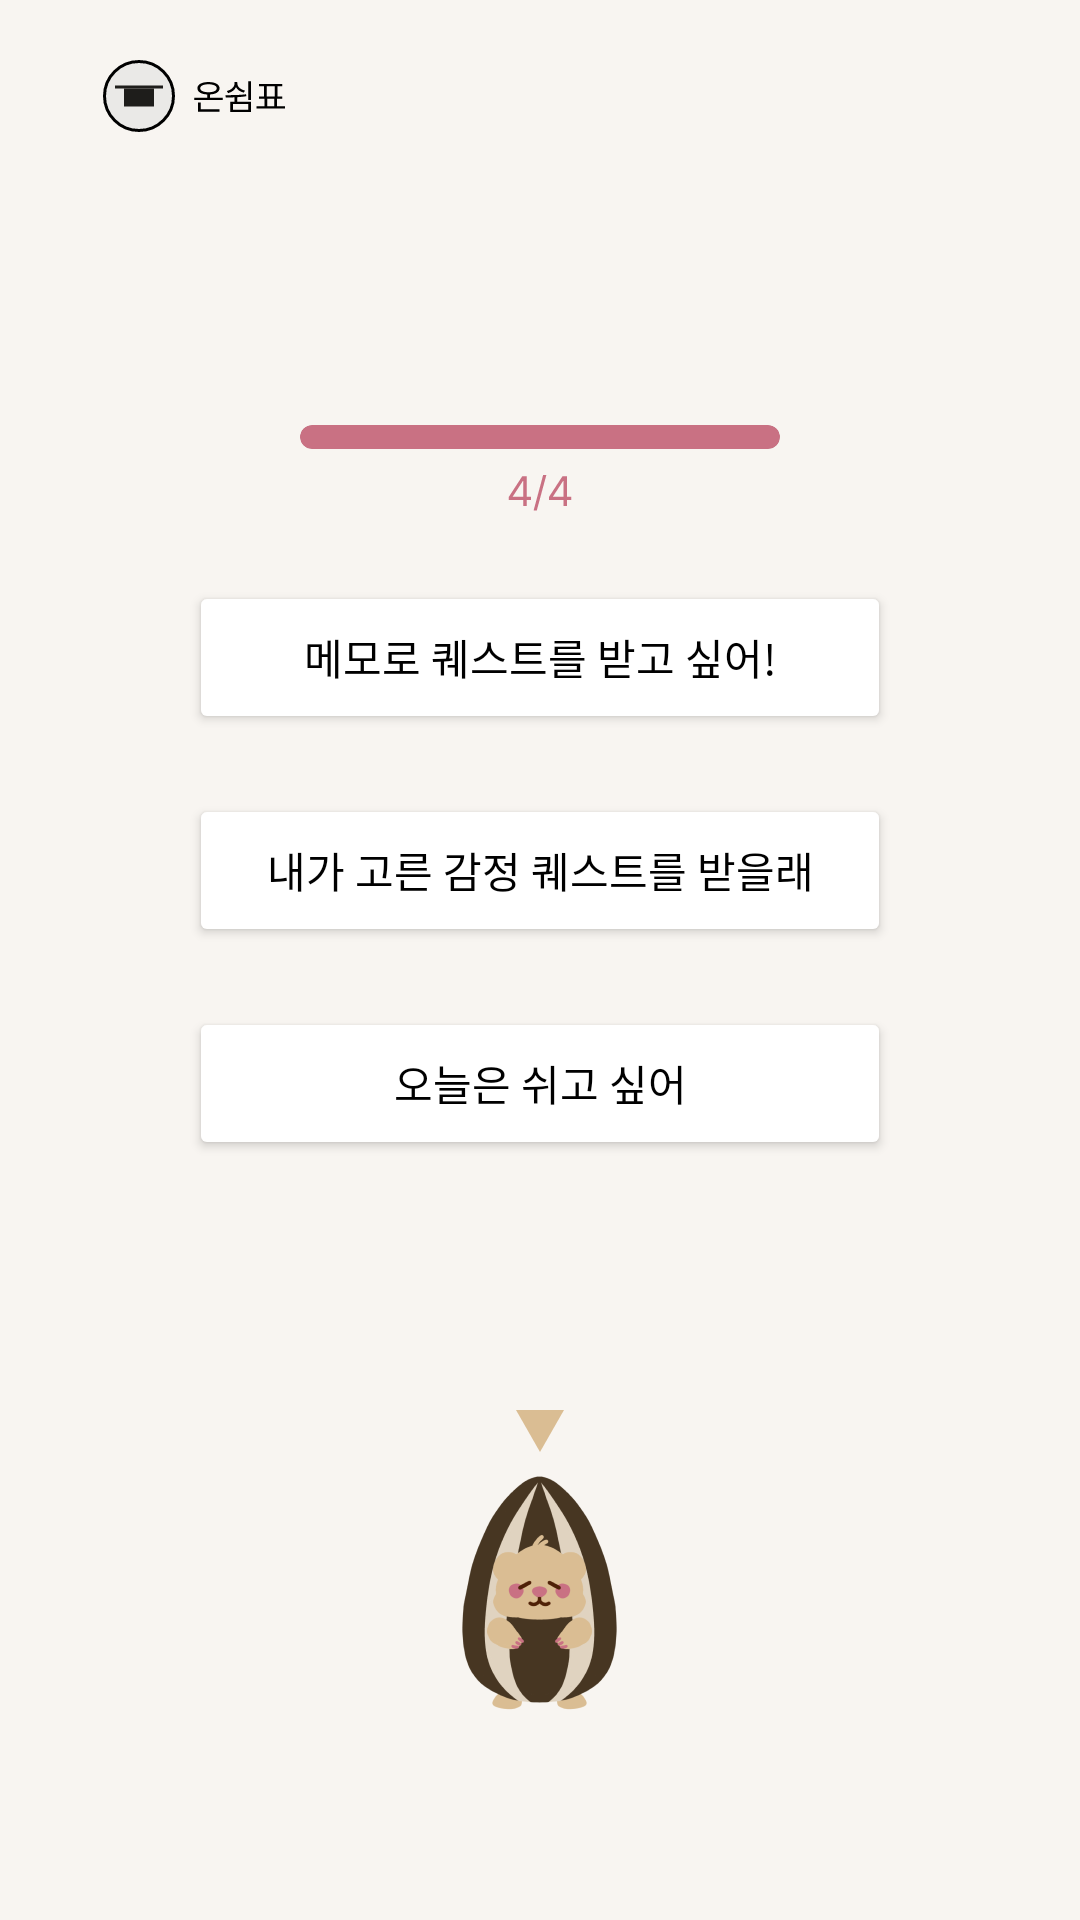

Produce the Android XML layout that renders to this screen, including the resource entries it uses.
<!-- AndroidManifest.xml: application theme Theme.OnRest -->
<!-- res/layout/frame8.xml -->
<?xml version="1.0" encoding="utf-8"?>
<androidx.constraintlayout.widget.ConstraintLayout xmlns:android="http://schemas.android.com/apk/res/android"
    xmlns:tools="http://schemas.android.com/tools"
    android:layout_width="match_parent"
    android:layout_height="match_parent"
    xmlns:app="http://schemas.android.com/apk/res-auto"
    android:background="#F8F5F1">

    <ImageView
        android:layout_width="match_parent"
        android:layout_height="wrap_content"
        android:src="@drawable/hill_low"
        android:scaleType="fitXY"
        app:layout_constraintBottom_toBottomOf="parent">
    </ImageView>

    <androidx.constraintlayout.widget.ConstraintLayout
        android:layout_width="match_parent"
        android:layout_height="match_parent"
        android:padding="20dp">

        <androidx.constraintlayout.widget.Guideline
            android:id="@+id/vertical0.5"
            android:layout_width="wrap_content"
            android:layout_height="wrap_content"
            android:orientation="vertical"
            app:layout_constraintGuide_percent="0.5">
        </androidx.constraintlayout.widget.Guideline>

        <androidx.constraintlayout.widget.Guideline
            android:id="@+id/vertical1"
            android:layout_width="wrap_content"
            android:layout_height="wrap_content"
            android:orientation="vertical"
            app:layout_constraintGuide_percent="0.045">
        </androidx.constraintlayout.widget.Guideline>

        <androidx.constraintlayout.widget.Guideline
            android:id="@+id/vertical2"
            android:layout_width="wrap_content"
            android:layout_height="wrap_content"
            android:orientation="vertical"
            app:layout_constraintGuide_percent="0.175">
        </androidx.constraintlayout.widget.Guideline>

        <androidx.constraintlayout.widget.Guideline
            android:id="@+id/vertical3"
            android:layout_width="wrap_content"
            android:layout_height="wrap_content"
            android:orientation="vertical"
            app:layout_constraintGuide_percent="0.305">
        </androidx.constraintlayout.widget.Guideline>


        <androidx.constraintlayout.widget.Guideline
            android:id="@+id/vertical4"
            android:layout_width="wrap_content"
            android:layout_height="wrap_content"
            android:orientation="vertical"
            app:layout_constraintGuide_percent="0.435">
        </androidx.constraintlayout.widget.Guideline>

        <androidx.constraintlayout.widget.Guideline
            android:id="@+id/vertical5"
            android:layout_width="wrap_content"
            android:layout_height="wrap_content"
            android:orientation="vertical"
            app:layout_constraintGuide_percent="0.565">
        </androidx.constraintlayout.widget.Guideline>

        <androidx.constraintlayout.widget.Guideline
            android:id="@+id/vertical6"
            android:layout_width="wrap_content"
            android:layout_height="wrap_content"
            android:orientation="vertical"
            app:layout_constraintGuide_percent="0.695">
        </androidx.constraintlayout.widget.Guideline>


        <androidx.constraintlayout.widget.Guideline
            android:id="@+id/vertical7"
            android:layout_width="wrap_content"
            android:layout_height="wrap_content"
            android:orientation="vertical"
            app:layout_constraintGuide_percent="0.825">
        </androidx.constraintlayout.widget.Guideline>

        <androidx.constraintlayout.widget.Guideline
            android:id="@+id/vertical8"
            android:layout_width="wrap_content"
            android:layout_height="wrap_content"
            android:orientation="vertical"
            app:layout_constraintGuide_percent="0.955">
        </androidx.constraintlayout.widget.Guideline>

        <androidx.constraintlayout.widget.Guideline
            android:id="@+id/progress"
            android:layout_width="wrap_content"
            android:layout_height="wrap_content"
            android:orientation="horizontal"
            app:layout_constraintGuide_percent="0.23">
        </androidx.constraintlayout.widget.Guideline>

        <androidx.constraintlayout.widget.Guideline
            android:id="@+id/midbutton"
            android:layout_width="wrap_content"
            android:layout_height="wrap_content"
            android:orientation="horizontal"
            app:layout_constraintGuide_percent="0.45">
        </androidx.constraintlayout.widget.Guideline>

        <ImageView
            android:id="@+id/wholerest"
            android:layout_width="wrap_content"
            android:layout_height="wrap_content"
            android:src="@drawable/wholerest"
            app:layout_constraintStart_toStartOf="@id/vertical1"
            tools:ignore="MissingConstraints">
        </ImageView>

        <ImageView
            android:id="@+id/square"
            android:layout_width="wrap_content"
            android:layout_height="wrap_content"
            android:src="@drawable/quarter4"
            app:layout_constraintStart_toStartOf="parent"
            app:layout_constraintEnd_toEndOf="parent"
            app:layout_constraintTop_toTopOf="@id/progress"
            app:layout_constraintBottom_toBottomOf="@+id/progress"
            android:layout_marginBottom="90dp">
        </ImageView>


        <LinearLayout
            android:layout_width="wrap_content"
            android:layout_height="wrap_content"
            android:orientation="vertical"
            app:layout_constraintTop_toTopOf="@id/midbutton"
            app:layout_constraintEnd_toEndOf="parent"
            app:layout_constraintStart_toStartOf="parent"
            app:layout_constraintBottom_toBottomOf="@id/midbutton">

            <Button
                android:id="@+id/choice1"
                android:text="메모로 퀘스트를 받고 싶어!"
                android:textColor="@color/black"
                android:layout_width="234dp"
                android:layout_height="51dp"
                android:backgroundTint="@color/white"
                android:layout_marginBottom="20dp">
            </Button>

            <Button
                android:id="@+id/choice2"
                android:text="내가 고른 감정 퀘스트를 받을래"
                android:textColor="@color/black"
                android:layout_width="234dp"
                android:layout_height="51dp"
                android:backgroundTint="@color/white"
                android:layout_marginBottom="20dp">
            </Button>

            <Button
                android:id="@+id/choice3"
                android:text="오늘은 쉬고 싶어"
                android:textColor="@color/black"
                android:layout_width="234dp"
                android:layout_height="51dp"
                android:backgroundTint="#FFFFFF">
            </Button>

        </LinearLayout>


        <ImageButton
            android:id="@+id/speechbubble"
            android:layout_width="wrap_content"
            android:layout_height="wrap_content"
            android:background="none"
            android:src="@drawable/quest_choice"
            app:layout_constraintBottom_toTopOf="@id/rectangle"
            app:layout_constraintStart_toStartOf="parent"
            app:layout_constraintEnd_toEndOf="parent"
            android:layout_marginBottom="3dp">
        </ImageButton>

        <ImageButton
            android:id="@+id/stripe"
            android:layout_width="52dp"
            android:layout_height="78dp"
            android:src="@drawable/stripe"
            android:scaleType="fitXY"
            android:background="none"
            app:layout_constraintStart_toStartOf="parent"
            app:layout_constraintEnd_toEndOf="parent"
            app:layout_constraintBottom_toTopOf="@+id/box">
        </ImageButton>

        <ImageView
            android:id="@+id/rectangle"
            android:layout_width="wrap_content"
            android:layout_height="wrap_content"
            android:src="@drawable/rectangle"
            app:layout_constraintStart_toStartOf="parent"
            app:layout_constraintEnd_toEndOf="parent"
            app:layout_constraintBottom_toTopOf="@+id/stripe"
            android:layout_marginBottom="8dp"
            tools:ignore="DuplicateIds">
        </ImageView>

        <TextView
            android:id="@+id/box"
            android:layout_width="10dp"
            android:layout_height="50dp"
            app:layout_constraintStart_toStartOf="parent"
            app:layout_constraintEnd_toEndOf="parent"
            app:layout_constraintBottom_toBottomOf="parent">
        </TextView>


    </androidx.constraintlayout.widget.ConstraintLayout>

</androidx.constraintlayout.widget.ConstraintLayout>
<!-- resources referenced by this layout -->
<resources>
  <color name="black">#FF000000</color>
  <color name="white">#FFFFFFFF</color>
  <!-- drawable quarter4 (drawable) -->
  <vector xmlns:android="http://schemas.android.com/apk/res/android"
      android:width="160dp"
      android:height="33dp"
      android:viewportWidth="160"
      android:viewportHeight="33">
    <group>
      <clip-path
          android:pathData="M4,0L156,0A4,4 0,0 1,160 4L160,4A4,4 0,0 1,156 8L4,8A4,4 0,0 1,0 4L0,4A4,4 0,0 1,4 0z"/>
      <path
          android:pathData="M4,0L156,0A4,4 0,0 1,160 4L160,4A4,4 0,0 1,156 8L4,8A4,4 0,0 1,0 4L0,4A4,4 0,0 1,4 0z"
          android:fillColor="#D2D0CC"/>
      <path
          android:pathData="M4,0L156,0A4,4 0,0 1,160 4L160,4A4,4 0,0 1,156 8L4,8A4,4 0,0 1,0 4L0,4A4,4 0,0 1,4 0z"
          android:fillColor="#C97183"/>
    </group>
    <path
        android:pathData="M69.61,24.98V23.96L74.07,17.1H75.58V23.9H76.96V24.98H75.58V27H74.41V24.98H69.61ZM70.94,23.9H74.41V18.66H74.29L70.94,23.81V23.9ZM82.13,16.64L78.93,28.49H77.87L81.05,16.64H82.13ZM83.02,24.98V23.96L87.48,17.1H89V23.9H90.38V24.98H89V27H87.82V24.98H83.02ZM84.35,23.9H87.82V18.66H87.7L84.35,23.81V23.9Z"
        android:fillColor="#C97183"/>
  </vector>
  <!-- drawable rectangle (drawable) -->
  <vector android:autoMirrored="true" android:height="14dp"
      android:viewportHeight="14" android:viewportWidth="16"
      android:width="16dp" xmlns:android="http://schemas.android.com/apk/res/android">
      <path android:fillColor="#DABD93" android:pathData="M0,0H16L8,14L0,0Z"/>
  </vector>
  <!-- drawable stripe: png bitmap (drawable, 18620 bytes) -->
  <!-- drawable wholerest (drawable) -->
  <vector xmlns:android="http://schemas.android.com/apk/res/android"
      android:width="62dp"
      android:height="24dp"
      android:viewportWidth="62"
      android:viewportHeight="24">
    <path
        android:strokeWidth="1"
        android:pathData="M12,12m-11.5,0a11.5,11.5 0,1 1,23 0a11.5,11.5 0,1 1,-23 0"
        android:fillColor="#EAE9E7"
        android:strokeColor="#000000"/>
    <path
        android:pathData="M7,9.5h10v6h-10z"
        android:fillColor="#1E1D1B"/>
    <path
        android:pathData="M4,8.5h16v1h-16z"
        android:fillColor="#1E1D1B"/>
    <path
        android:pathData="M39.914,12.586V13.348H30.422V12.586H34.711V11.496C32.713,11.396 31.477,10.641 31.477,9.41C31.477,8.133 32.906,7.348 35.168,7.348C37.406,7.348 38.848,8.133 38.848,9.41C38.848,10.641 37.6,11.396 35.625,11.496V12.586H39.914ZM38.859,16.453V17.227H31.652V14.191H32.578V16.453H38.859ZM35.168,8.098C33.492,8.098 32.414,8.613 32.426,9.41C32.414,10.254 33.492,10.746 35.168,10.746C36.832,10.746 37.91,10.254 37.91,9.41C37.91,8.613 36.832,8.098 35.168,8.098ZM49.324,13.91V17.309H42.457V13.91H43.852V12.445C42.803,12.492 41.801,12.492 40.934,12.492L40.805,11.719C42.785,11.719 45.398,11.719 47.695,11.426L47.754,12.082C46.775,12.246 45.768,12.346 44.777,12.398V13.91H49.324ZM43.359,14.648V16.559H48.422V14.648H43.359ZM49.324,7.043V13.336H48.41V7.043H49.324ZM44.789,7.84C44.789,8.941 45.844,9.844 47.344,10.195L46.934,10.887C45.727,10.6 44.783,9.938 44.332,9.047C43.887,10.008 42.938,10.723 41.707,11.051L41.273,10.336C42.797,9.973 43.84,8.988 43.852,7.84V7.313H44.789V7.84ZM60.703,15.41V16.172H51.164V15.41H53.824V12.926H52.031V12.164H53.66V8.766H52.008V8.004H59.789V8.766H58.137V12.164H59.766V12.926H57.973V15.41H60.703ZM54.574,12.164H57.234V8.766H54.574V12.164ZM54.75,15.41H57.059V12.926H54.75V15.41Z"
        android:fillColor="#000000"/>
  </vector>
  <style name="Theme.OnRest" parent="Base.Theme.OnRest" />
  <style name="Base.Theme.OnRest" parent="Theme.AppCompat.DayNight.NoActionBar">
          
          
      </style>
</resources>
